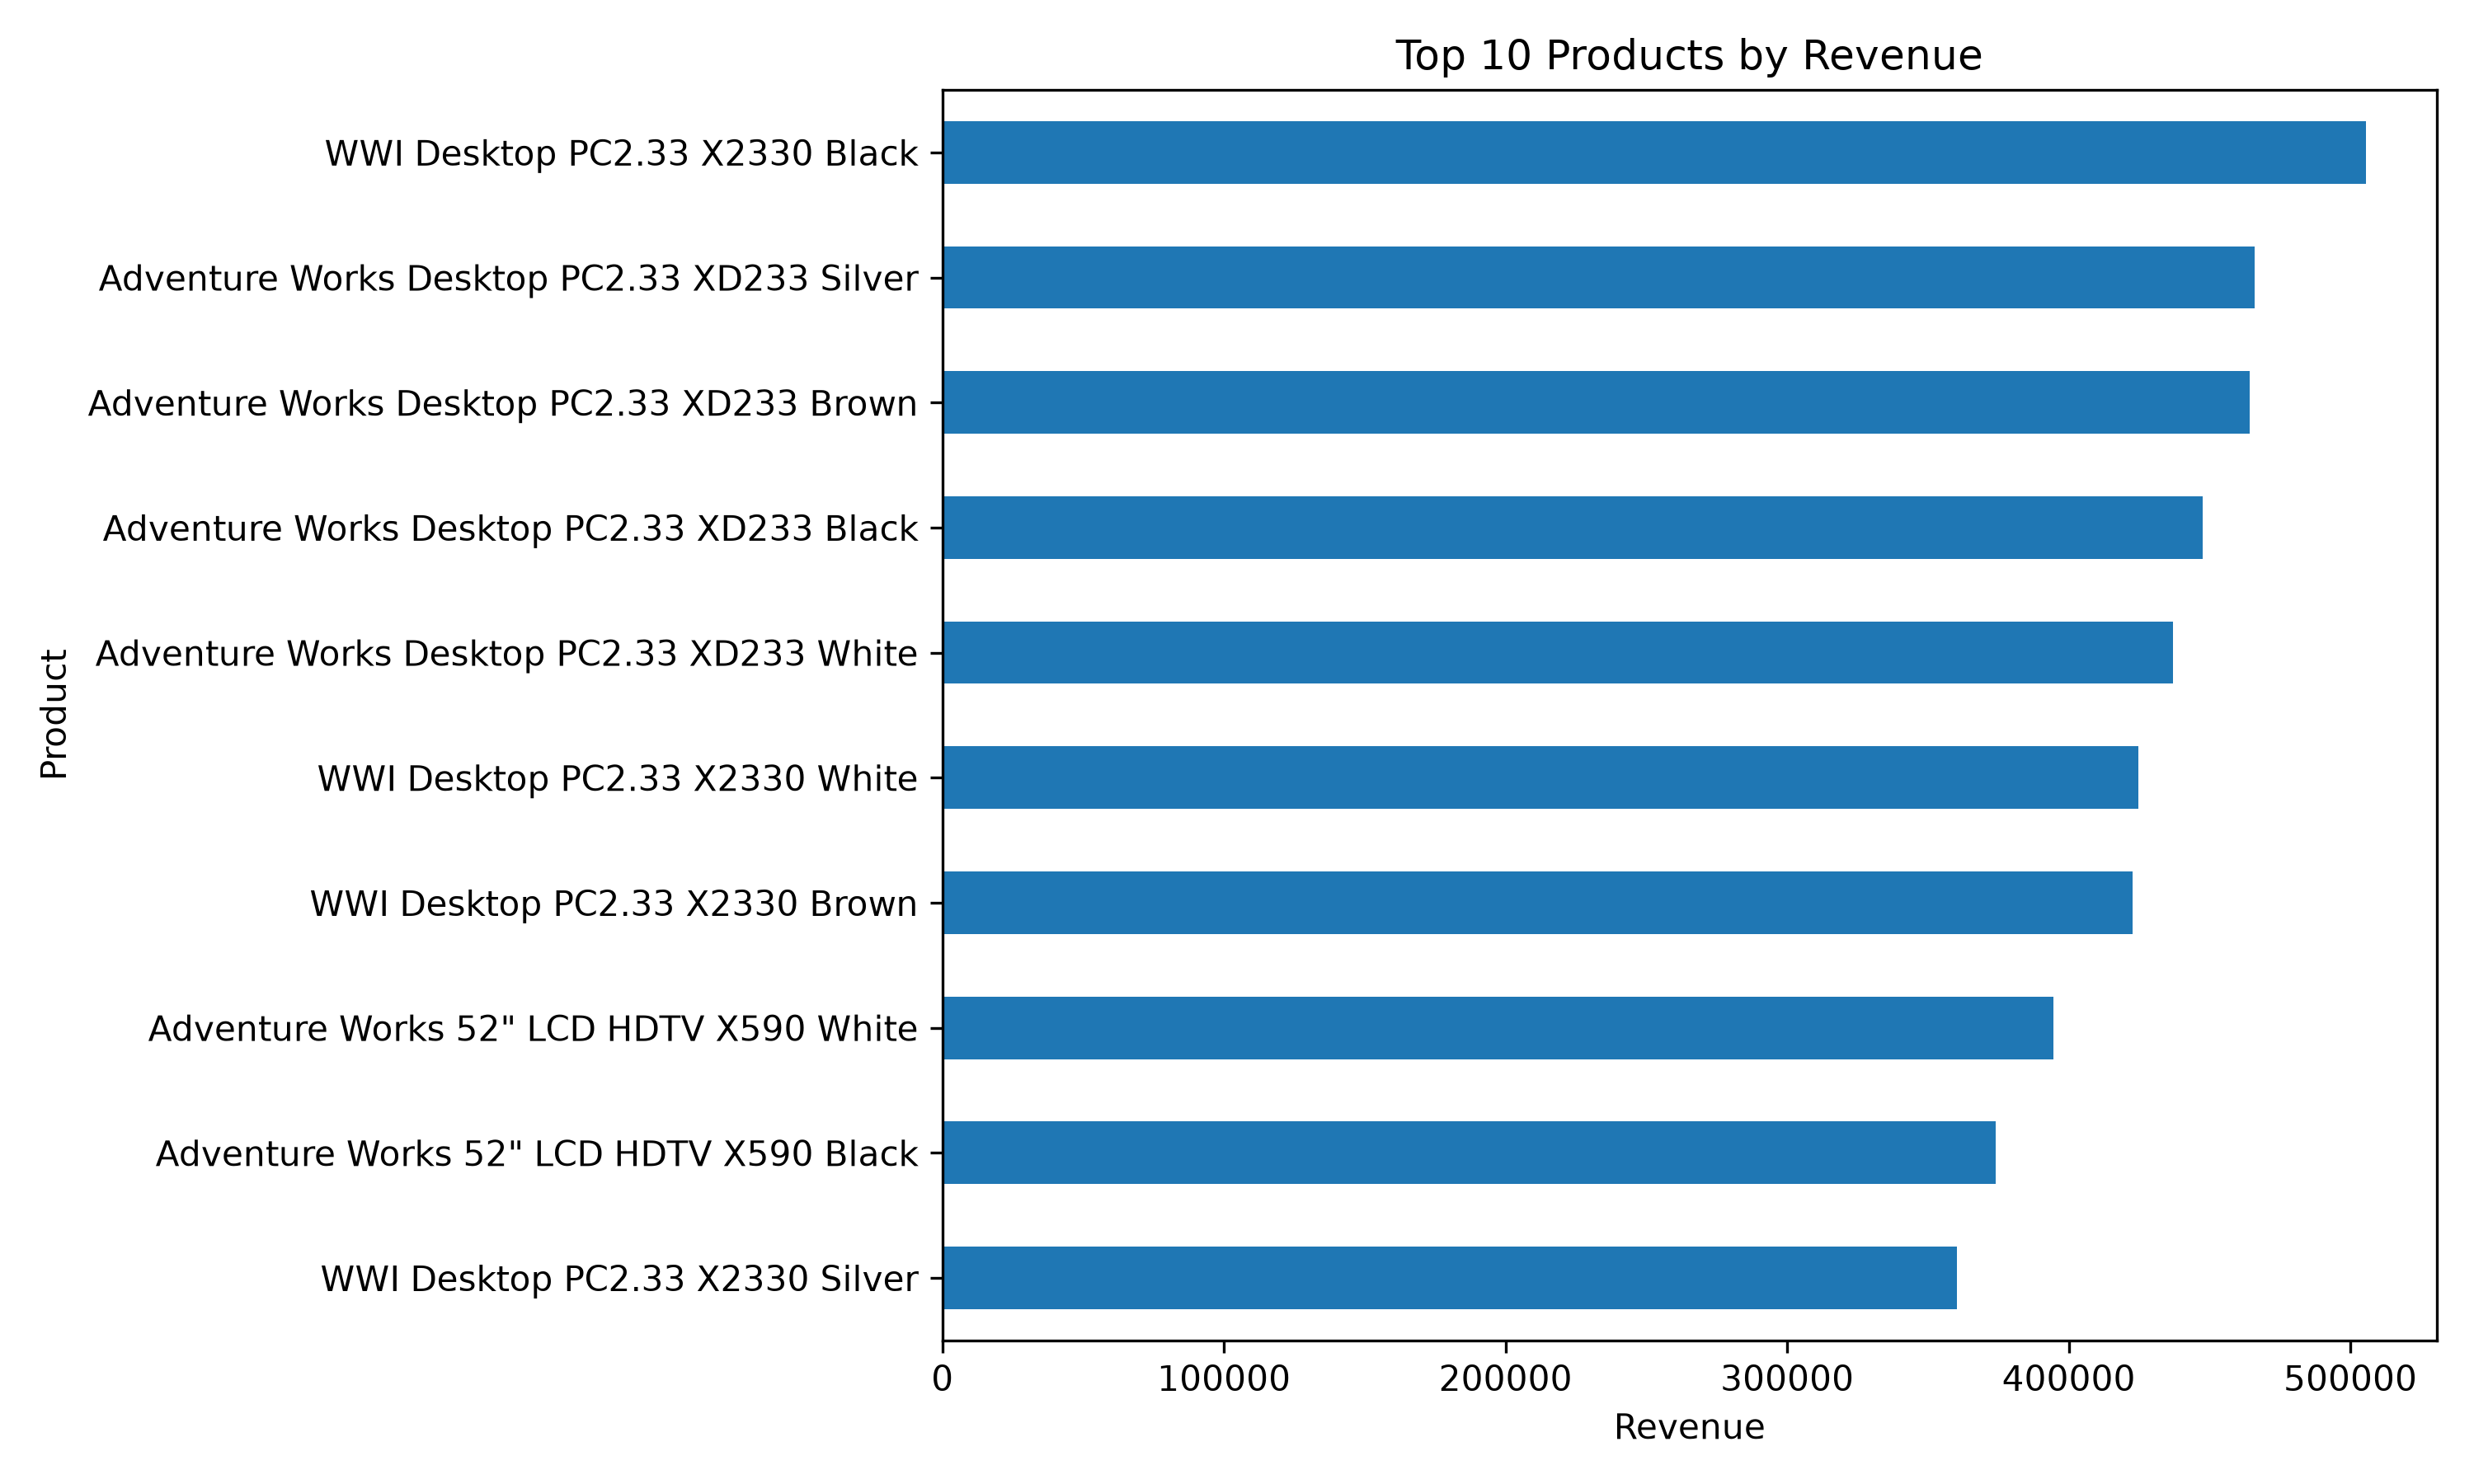

The table this chart was drawn from, first rows:
Product Name, Revenue
WWI Desktop PC2.33 X2330 Black, 505450
Adventure Works Desktop PC2.33 XD233 Sil…, 466089
Adventure Works Desktop PC2.33 XD233 Bro…, 464151
Adventure Works Desktop PC2.33 XD233 Bla…, 447678
Adventure Works Desktop PC2.33 XD233 Whi…, 437019
WWI Desktop PC2.33 X2330 White, 424578
WWI Desktop PC2.33 X2330 Brown, 422740
Adventure Works 52" LCD HDTV X590 White, 394399
Adventure Works 52" LCD HDTV X590 Black, 374099
WWI Desktop PC2.33 X2330 Silver, 360248
